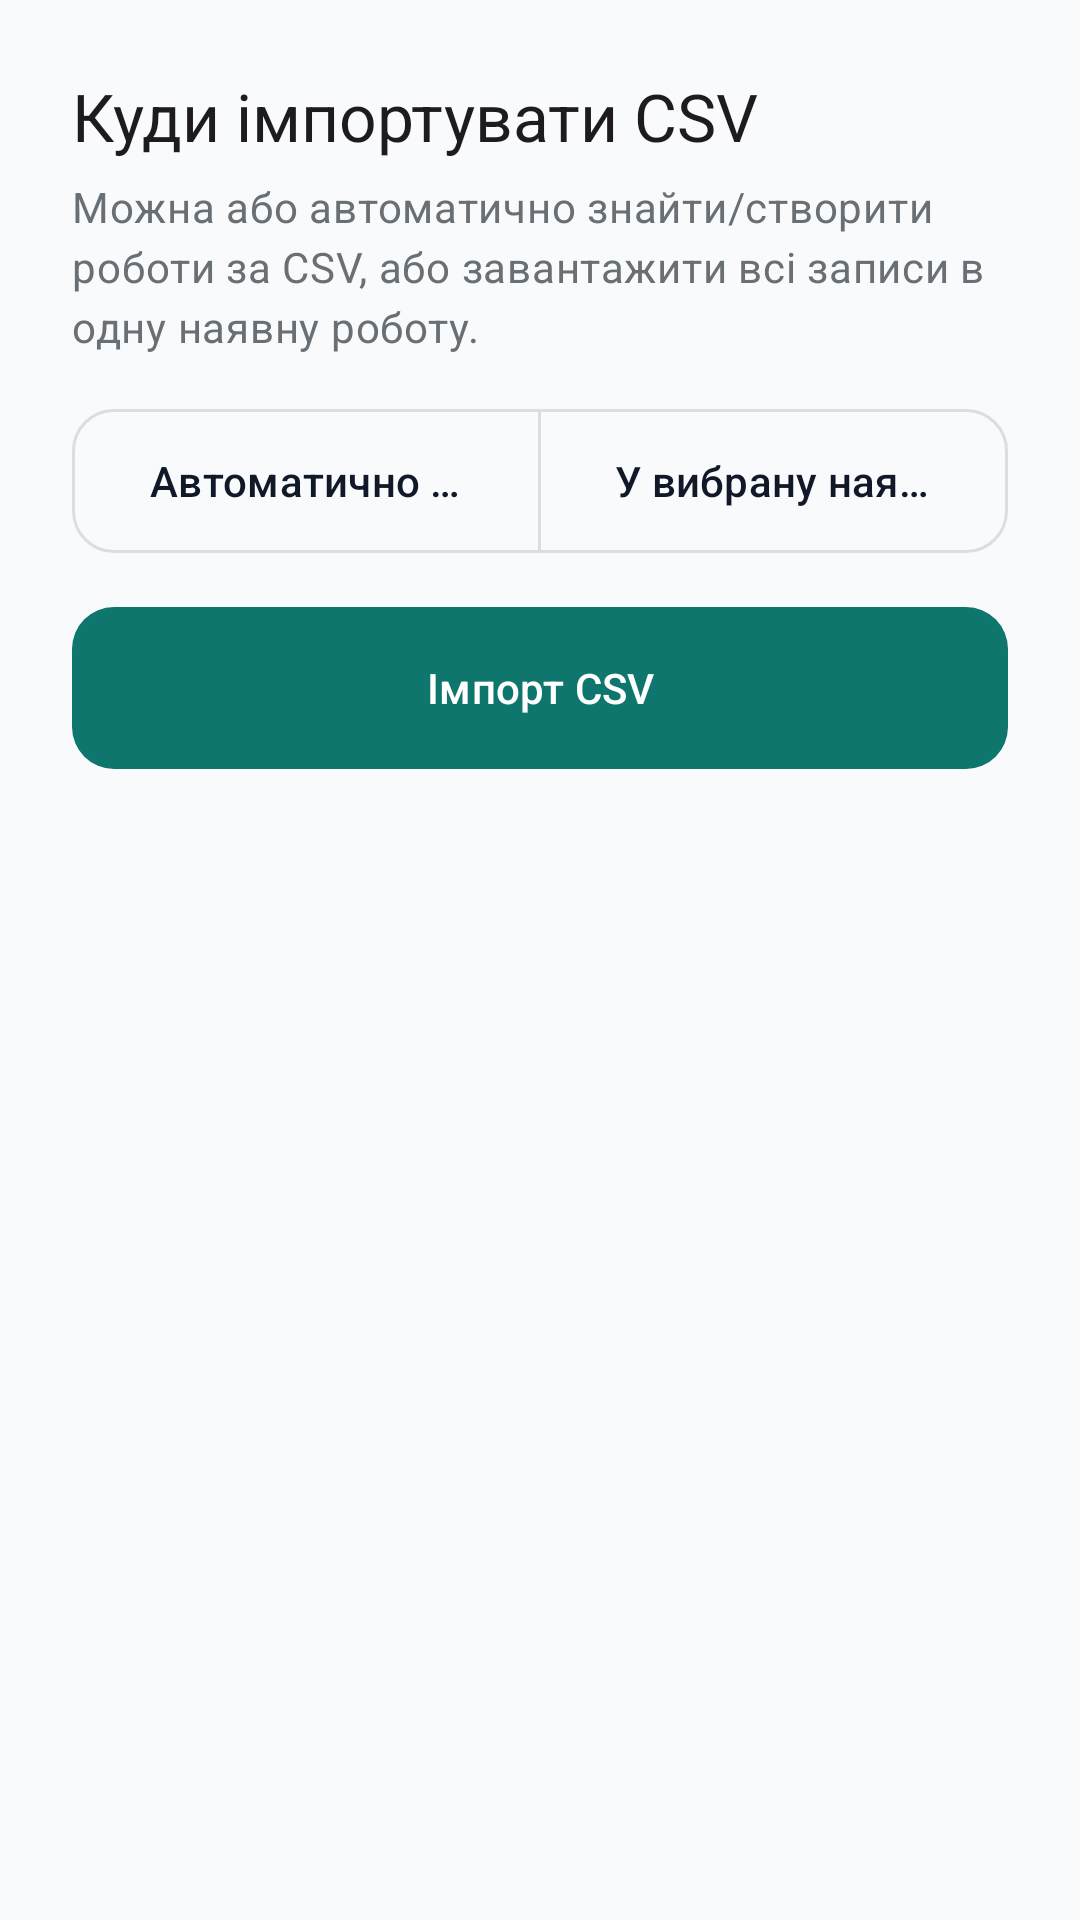

This screen was rendered from an Android layout file. Write that file and the resources it references.
<!-- AndroidManifest.xml: application theme Theme.WorkTracker -->
<!-- res/layout/dialog_import_target.xml -->
<?xml version="1.0" encoding="utf-8"?>
<ScrollView xmlns:android="http://schemas.android.com/apk/res/android"
    xmlns:app="http://schemas.android.com/apk/res-auto"
    android:layout_width="match_parent"
    android:layout_height="wrap_content"
    android:fillViewport="true">

    <LinearLayout
        android:layout_width="match_parent"
        android:layout_height="wrap_content"
        android:orientation="vertical"
        android:padding="24dp">

        <TextView
            android:layout_width="wrap_content"
            android:layout_height="wrap_content"
            android:text="@string/import_dialog_title"
            style="@style/TextAppearance.Material3.TitleLarge" />

        <TextView
            android:layout_width="match_parent"
            android:layout_height="wrap_content"
            android:layout_marginTop="6dp"
            android:text="@string/import_dialog_subtitle"
            android:textColor="@color/chart_axis_text"
            style="@style/TextAppearance.Material3.BodyMedium" />

        <com.google.android.material.button.MaterialButtonToggleGroup
            android:id="@+id/groupImportMode"
            android:layout_width="match_parent"
            android:layout_height="wrap_content"
            android:layout_marginTop="18dp"
            app:selectionRequired="true"
            app:singleSelection="true">

            <com.google.android.material.button.MaterialButton
                android:id="@+id/buttonImportAuto"
                style="@style/Widget.WorkTracker.SegmentedButton"
                android:layout_width="0dp"
                android:layout_height="wrap_content"
                android:layout_weight="1"
                android:checkable="true"
                android:text="@string/import_dialog_auto" />

            <com.google.android.material.button.MaterialButton
                android:id="@+id/buttonImportExisting"
                style="@style/Widget.WorkTracker.SegmentedButton"
                android:layout_width="0dp"
                android:layout_height="wrap_content"
                android:layout_weight="1"
                android:checkable="true"
                android:text="@string/import_dialog_existing" />
        </com.google.android.material.button.MaterialButtonToggleGroup>

        <com.google.android.material.textfield.TextInputLayout
            android:id="@+id/layoutImportJobField"
            style="@style/Widget.WorkTracker.TextInputLayout.Dropdown"
            android:layout_width="match_parent"
            android:layout_height="wrap_content"
            android:layout_marginTop="14dp"
            android:hint="@string/import_dialog_pick_job"
            android:visibility="gone">

            <com.google.android.material.textfield.MaterialAutoCompleteTextView
                android:id="@+id/inputImportJob"
                style="@style/Widget.WorkTracker.DropdownInput"
                android:layout_width="match_parent"
                android:layout_height="wrap_content"
                android:inputType="none" />
        </com.google.android.material.textfield.TextInputLayout>

        <com.google.android.material.button.MaterialButton
            android:id="@+id/buttonImportConfirm"
            android:layout_width="match_parent"
            android:layout_height="wrap_content"
            android:layout_marginTop="18dp"
            android:text="@string/import_data" />
    </LinearLayout>
</ScrollView>
<!-- resources referenced by this layout -->
<resources>
  <color name="chart_axis_text">#687076</color>
  <string name="import_data">Імпорт CSV</string>
  <string name="import_dialog_auto">Автоматично по CSV</string>
  <string name="import_dialog_existing">У вибрану наявну роботу</string>
  <string name="import_dialog_pick_job">Оберіть роботу для імпорту</string>
  <string name="import_dialog_subtitle">Можна або автоматично знайти/створити роботи за CSV, або завантажити всі записи в одну наявну роботу.</string>
  <string name="import_dialog_title">Куди імпортувати CSV</string>
  <style name="Widget.WorkTracker.SegmentedButton" parent="Widget.Material3.Button.OutlinedButton">
          <item name="cornerRadius">14dp</item>
          <item name="android:minHeight">48dp</item>
          <item name="android:insetTop">0dp</item>
          <item name="android:insetBottom">0dp</item>
          <item name="strokeColor">@color/job_card_stroke</item>
      </style>
  <style name="Widget.WorkTracker.TextInputEditText" parent="Widget.Material3.TextInputEditText.OutlinedBox">
          <item name="android:textColor">@color/field_text</item>
          <item name="android:textColorHint">@color/field_hint</item>
          <item name="android:textSize">16sp</item>
      </style>
  <color name="job_card_stroke">#D9DEE2</color>
  <color name="field_surface_alt">#F6F8F8</color>
  <color name="field_hint">#687076</color>
  <color name="primary">#0F766E</color>
  <style name="ShapeAppearanceOverlay.WorkTracker.Field" parent="">
          <item name="cornerFamily">rounded</item>
          <item name="cornerSize">14dp</item>
      </style>
  <color name="onPrimary">#FFFFFF</color>
  <color name="primaryContainer">#E5F0F3</color>
  <color name="onPrimaryContainer">#0D2A3D</color>
  <color name="secondary">#2F6B4F</color>
  <color name="onSecondary">#FFFFFF</color>
  <color name="secondaryContainer">#E5F2EC</color>
  <color name="onSecondaryContainer">#12352E</color>
  <color name="tertiary">#B86B16</color>
  <color name="onTertiary">#FFFFFF</color>
  <color name="tertiaryContainer">#F6E5CC</color>
  <color name="onTertiaryContainer">#503106</color>
  <color name="error">#B3261E</color>
  <color name="onError">#FFFFFF</color>
  <color name="background">#F8FAFC</color>
  <color name="onBackground">#111827</color>
  <color name="surface">#FFFFFF</color>
  <color name="onSurface">#111827</color>
  <style name="Widget.WorkTracker.Button" parent="Widget.Material3.Button">
          <item name="cornerRadius">14dp</item>
          <item name="android:minHeight">54dp</item>
          <item name="android:insetTop">0dp</item>
          <item name="android:insetBottom">0dp</item>
          <item name="backgroundTint">@color/primary</item>
          <item name="android:textColor">@color/onPrimary</item>
          <item name="iconTint">@color/onPrimary</item>
      </style>
  <color name="field_text">#1F2428</color>
  <style name="TextAppearance.WorkTracker.DialogTitle" parent="MaterialAlertDialog.Material3.Title.Text">
          <item name="android:textColor">@color/onSurface</item>
          <item name="android:textSize">20sp</item>
      </style>
  <style name="TextAppearance.WorkTracker.DialogBody" parent="TextAppearance.Material3.BodyMedium">
          <item name="android:textColor">@color/job_hint_text</item>
          <item name="android:textSize">15sp</item>
          <item name="android:lineSpacingExtra">2dp</item>
      </style>
  <style name="Widget.WorkTracker.DialogButton" parent="Widget.Material3.Button.TextButton.Dialog">
          <item name="android:textAllCaps">false</item>
          <item name="android:textColor">@color/primary</item>
          <item name="iconTint">@color/primary</item>
      </style>
  <style name="ShapeAppearance.WorkTracker.RoundedDialog" parent="">
          <item name="cornerFamily">rounded</item>
          <item name="cornerSize">18dp</item>
      </style>
  <color name="job_hint_text">#687076</color>
</resources>
